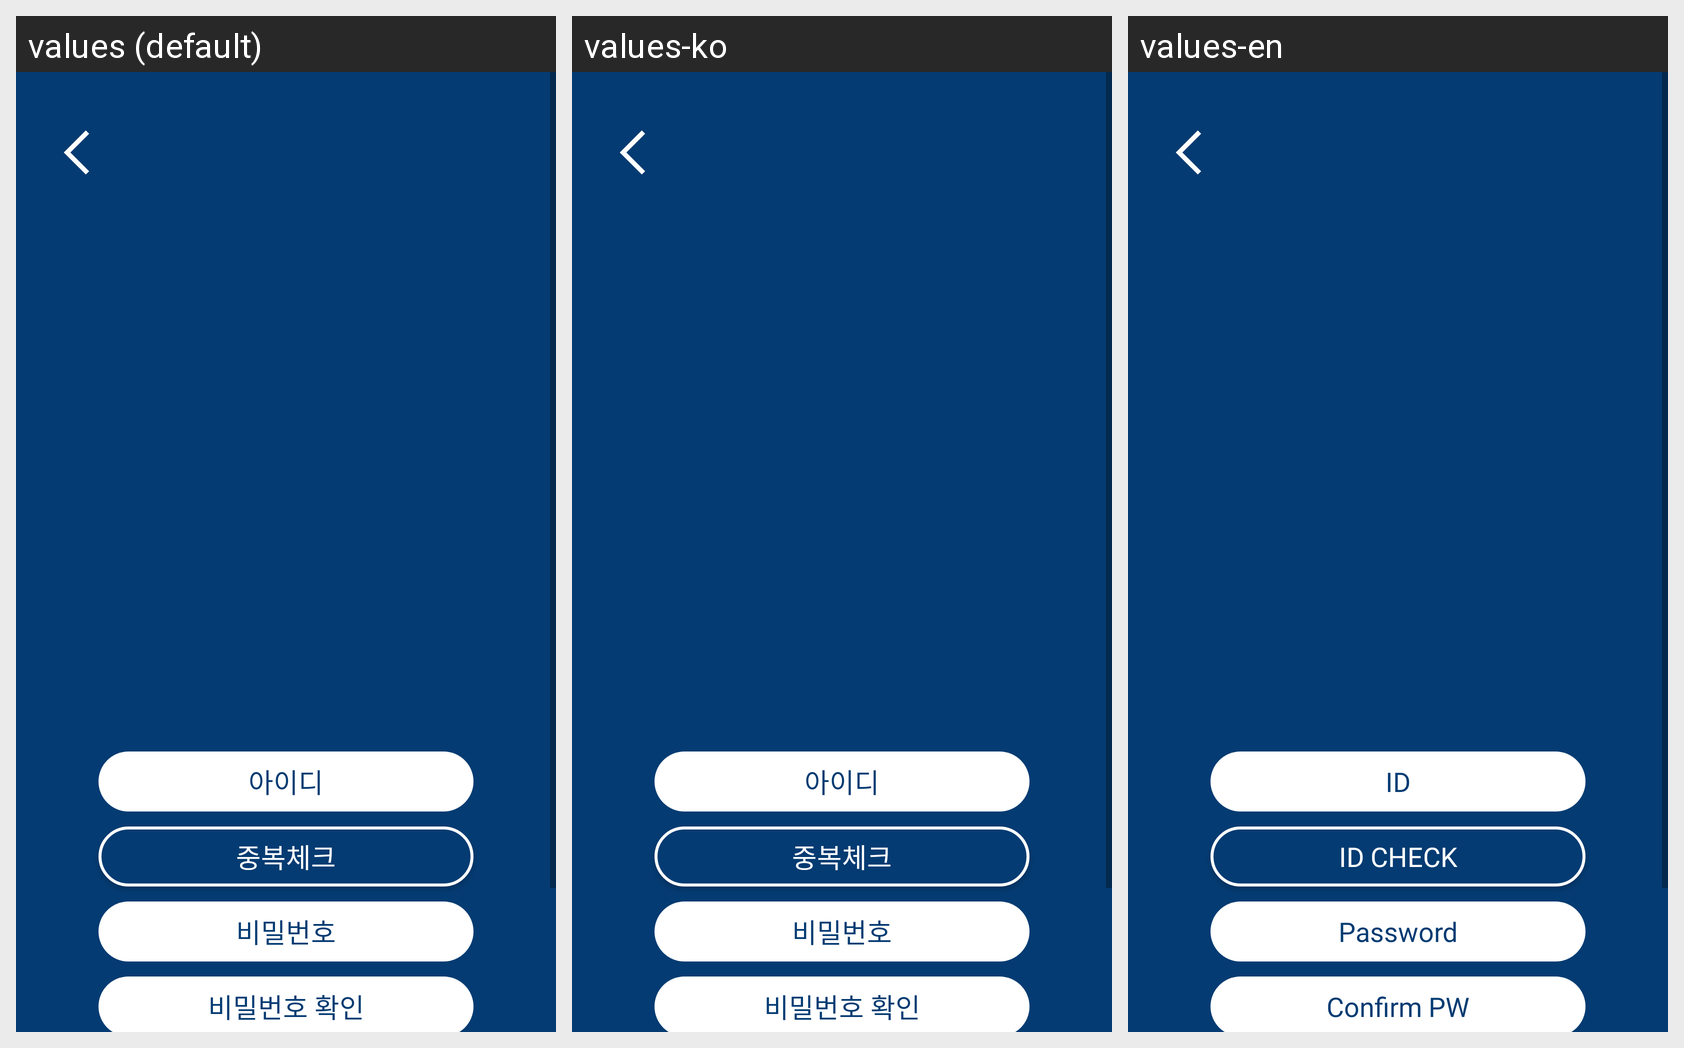

Locale-by-locale string values for the Android screen shown in this grid:
Android screen res/layout/activity_registpage.xml rendered under 3 locales, left to right: values (default), values-ko, values-en. Device: Nexus 5 (rendered at 1080×1920; each locale shown at half size, 540×960, under a caption strip naming it); theme Theme.Stage.
Strings drawn on this screen, with the default value and each locale's value (text and hints the layout hard-codes, and strings that could not be matched under every locale, appear in the picture but are not listed):

id
  values: 아이디
  values-ko: 아이디
  values-en: ID

regist_id_check
  values: 중복체크
  values-ko: 중복체크
  values-en: Id check

password
  values: 비밀번호
  values-ko: 비밀번호
  values-en: Password

repassword
  values: 비밀번호 확인
  values-ko: 비밀번호 확인
  values-en: Confirm PW
